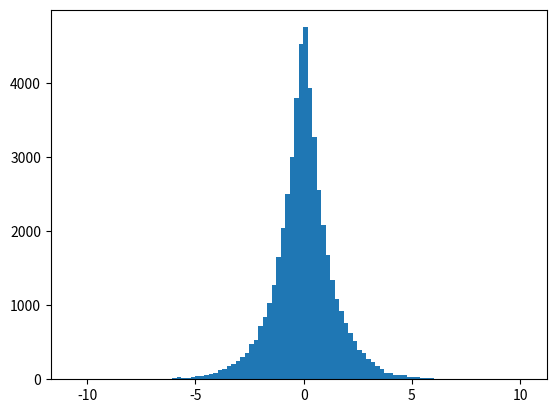

Python code for this plot:
import numpy as np
import matplotlib.pyplot as plt


def exponential_sample(x, alpha=1):
    signal = np.random.choice([-1, 1], x.size)
    return signal * np.log(1 - 2 * x) / alpha


x = np.random.random_sample(100000)
sample = exponential_sample(x)

plt.hist(sample, bins=100)
plt.show()
